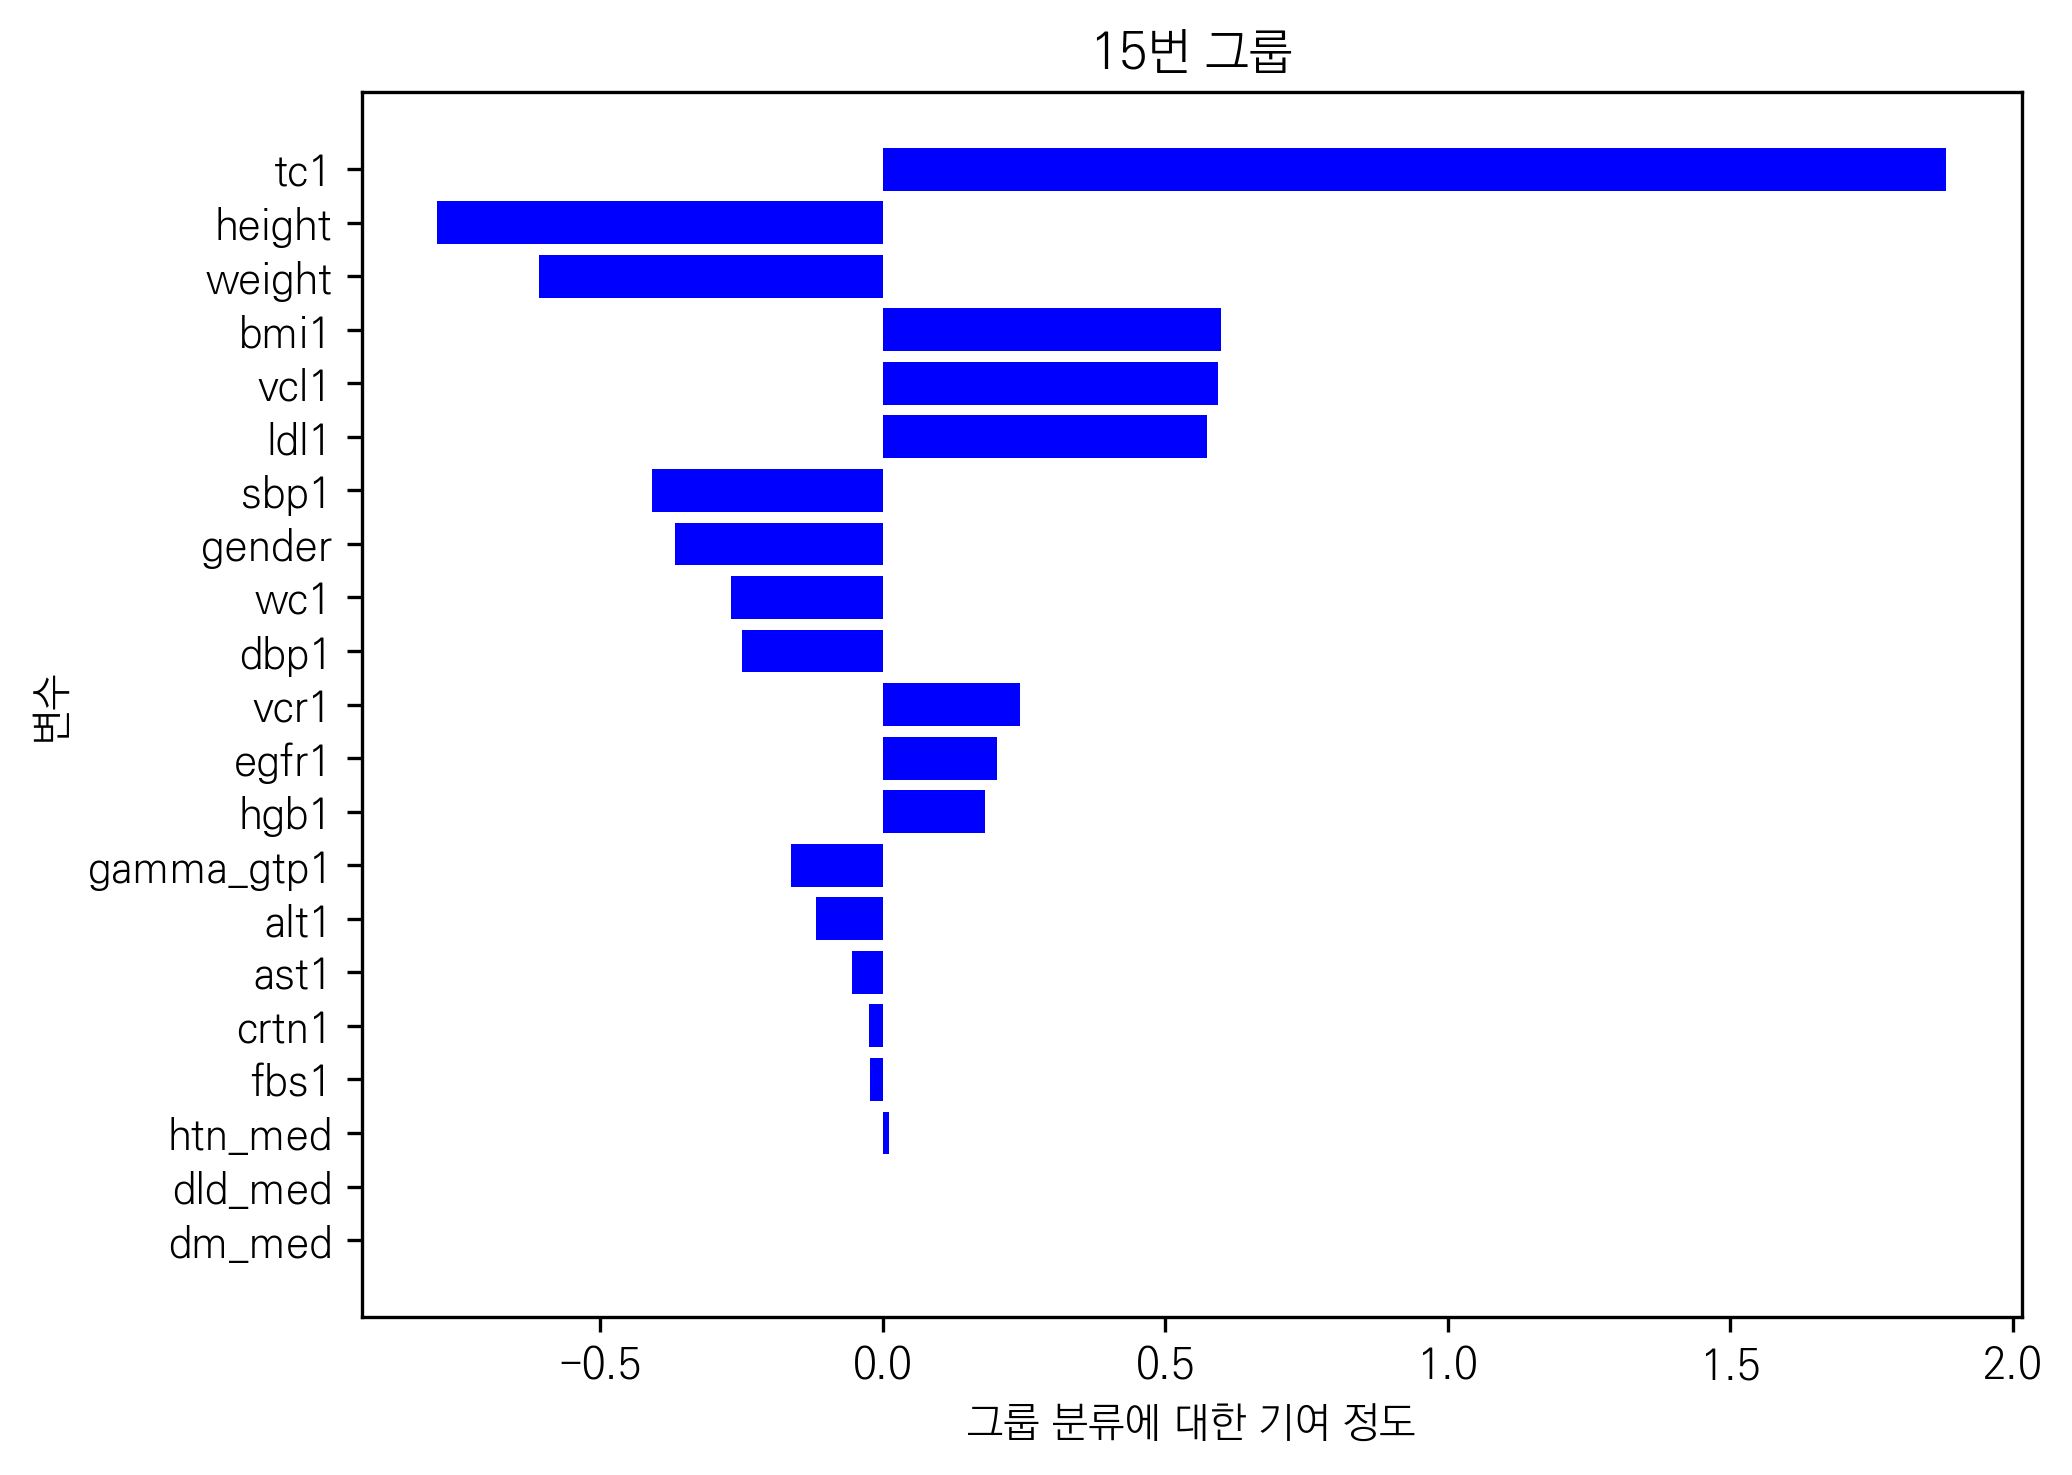

The file beside this chart, header and first rows:
, class, Variable, SHAP, abs_SHAP
0, 15, tc1, 1.883, 1.883
1, 15, height, -0.7889, 0.7889
2, 15, weight, -0.6082, 0.6082
3, 15, bmi1, 0.598, 0.598
4, 15, vcl1, 0.5938, 0.5938
5, 15, ldl1, 0.5732, 0.5732
6, 15, sbp1, -0.4091, 0.4091
7, 15, gender, -0.3679, 0.3679
8, 15, wc1, -0.2691, 0.2691
9, 15, dbp1, -0.2501, 0.2501
10, 15, vcr1, 0.2421, 0.2421
11, 15, egfr1, 0.2022, 0.2022
12, 15, hgb1, 0.181, 0.181
13, 15, gamma_gtp1, -0.163, 0.163
14, 15, alt1, -0.1186, 0.1186
15, 15, ast1, -0.05488, 0.05488
16, 15, crtn1, -0.02465, 0.02465
17, 15, fbs1, -0.02327, 0.02327
18, 15, htn_med, 0.01027, 0.01027
19, 15, dld_med, 0.0, 0.0
20, 15, dm_med, 0.0, 0.0
